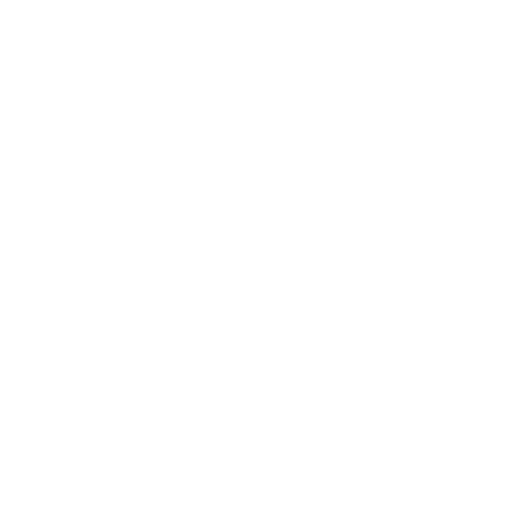
t = 0.00 s
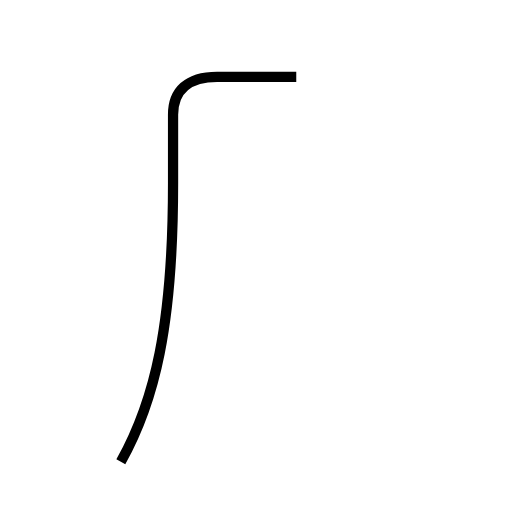
t = 1.47 s
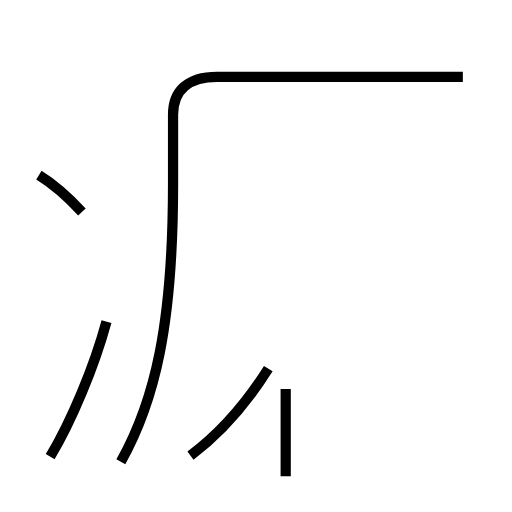
t = 3.15 s
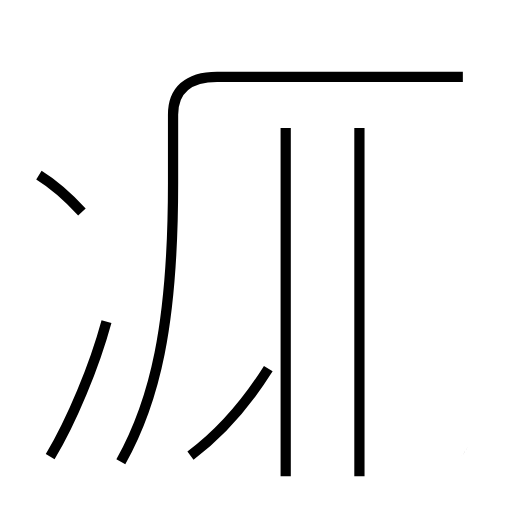
t = 4.94 s
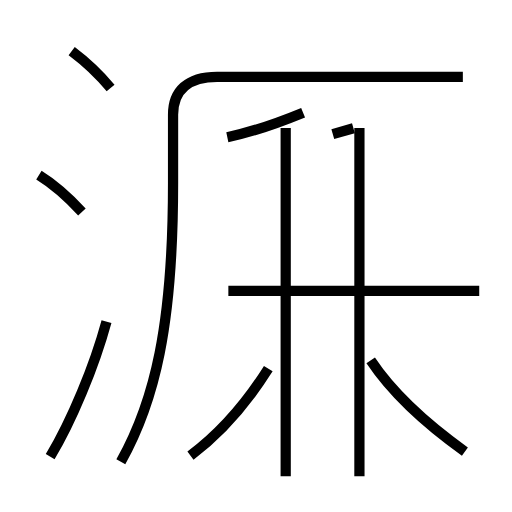
t = 6.51 s
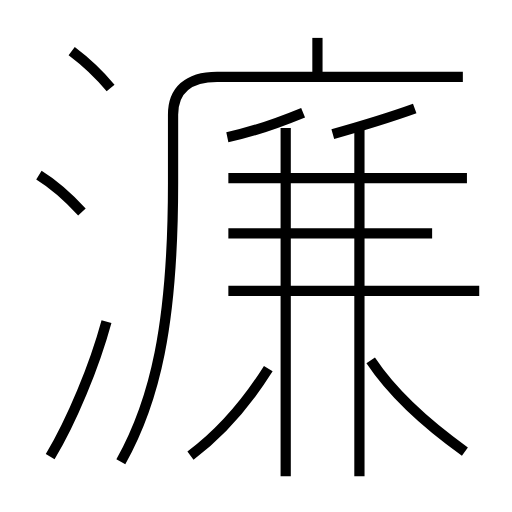
t = 8.11 s

The animated SVG that drew these frames (rendered in a browser with its animation timeline set to each time). Animation: 14 SMIL elements (animate=14); one cycle of 8.11 s.

<?xml version='1.0' encoding='utf-8'?>
<svg viewBox="0.0 -6.0 50.0 50.0" version="1.1" xmlns="http://www.w3.org/2000/svg"><rect x="-1000" y="-1000" width="2000" height="2000" stroke="white" fill="white" /><g style="fill:none;stroke:#000000;stroke-width:1"><path d="M 11.8 1.1 C 15.1 -4.8 16.9 -12.2 16.9 -26.1 L 16.9 -32.8 C 16.9 -35.1 18.3 -36.5 21.2 -36.5 L 45.2 -36.5 " transform="translate(0.0 38.0)" stroke-dasharray="65.1475408019279" stroke-dashoffset="65.1475408019279"><animate attributeName="stroke-dashoffset" from="65.1475408019279" to="0" dur="1.954426224057837s" begin="0s" fill="freeze" /></path><path d="M 4.9 0.6 C 7.0 -2.9 9.2 -8.2 10.4 -12.6 " transform="translate(0.0 38.0)" stroke-dasharray="14.33791251835881" stroke-dashoffset="14.33791251835881"><animate attributeName="stroke-dashoffset" from="14.33791251835881" to="0" dur="0.43013737555076426s" begin="1.954426224057837s" fill="freeze" /></path><path d="M 18.6 0.5 C 21.4 -1.6 24.0 -4.5 26.2 -8.0 " transform="translate(0.0 38.0)" stroke-dasharray="11.465117403888229" stroke-dashoffset="11.465117403888229"><animate attributeName="stroke-dashoffset" from="11.465117403888229" to="0" dur="0.34395352211664687s" begin="2.384563599608601s" fill="freeze" /></path><path d="M 8.0 -23.3 C 6.8 -24.6 5.1 -26.1 3.8 -26.9 " transform="translate(0.0 38.0)" stroke-dasharray="5.545925004555406" stroke-dashoffset="5.545925004555406"><animate attributeName="stroke-dashoffset" from="5.545925004555406" to="0" dur="0.16637775013666217s" begin="2.7285171217252477s" fill="freeze" /></path><path d="M 27.9 2.5 L 27.9 -31.5 " transform="translate(0.0 38.0)" stroke-dasharray="34.0" stroke-dashoffset="34.0"><animate attributeName="stroke-dashoffset" from="34.0" to="0" dur="1.02s" begin="2.89489487186191s" fill="freeze" /></path><path d="M 35.1 2.5 L 35.1 -31.5 " transform="translate(0.0 38.0)" stroke-dasharray="34.0" stroke-dashoffset="34.0"><animate attributeName="stroke-dashoffset" from="34.0" to="0" dur="1.02s" begin="3.91489487186191s" fill="freeze" /></path><path d="M 45.4 0.1 C 41.9 -2.4 38.6 -5.2 36.2 -8.8 " transform="translate(0.0 38.0)" stroke-dasharray="12.87248273384684" stroke-dashoffset="12.87248273384684"><animate attributeName="stroke-dashoffset" from="12.87248273384684" to="0" dur="0.3861744820154052s" begin="4.934894871861911s" fill="freeze" /></path><path d="M 10.8 -35.4 C 9.8 -36.6 8.2 -38.1 7.0 -39.0 " transform="translate(0.0 38.0)" stroke-dasharray="5.244048205037015" stroke-dashoffset="5.244048205037015"><animate attributeName="stroke-dashoffset" from="5.244048205037015" to="0" dur="0.15732144615111046s" begin="5.3210693538773155s" fill="freeze" /></path><path d="M 46.8 -15.6 L 22.3 -15.6 " transform="translate(0.0 38.0)" stroke-dasharray="24.499999999999996" stroke-dashoffset="24.499999999999996"><animate attributeName="stroke-dashoffset" from="24.499999999999996" to="0" dur="0.7349999999999999s" begin="5.478390800028426s" fill="freeze" /></path><path d="M 22.2 -30.6 C 24.6 -31.1 27.4 -32.1 29.6 -33.0 " transform="translate(0.0 38.0)" stroke-dasharray="7.789370229718021" stroke-dashoffset="7.789370229718021"><animate attributeName="stroke-dashoffset" from="7.789370229718021" to="0" dur="0.23368110689154065s" begin="6.213390800028426s" fill="freeze" /></path><path d="M 32.5 -30.9 C 35.0 -31.6 38.0 -32.5 40.5 -33.4 " transform="translate(0.0 38.0)" stroke-dasharray="8.383231095507126" stroke-dashoffset="8.383231095507126"><animate attributeName="stroke-dashoffset" from="8.383231095507126" to="0" dur="0.2514969328652138s" begin="6.447071906919967s" fill="freeze" /></path><path d="M 45.6 -26.6 L 22.3 -26.6 " transform="translate(0.0 38.0)" stroke-dasharray="23.3" stroke-dashoffset="23.3"><animate attributeName="stroke-dashoffset" from="23.3" to="0" dur="0.699s" begin="6.698568839785181s" fill="freeze" /></path><path d="M 42.2 -21.2 L 22.3 -21.2 " transform="translate(0.0 38.0)" stroke-dasharray="19.900000000000002" stroke-dashoffset="19.900000000000002"><animate attributeName="stroke-dashoffset" from="19.900000000000002" to="0" dur="0.5970000000000001s" begin="7.397568839785181s" fill="freeze" /></path><path d="M 31.0 -36.5 L 31.0 -40.3" transform="translate(0.0 38.0)" stroke-dasharray="3.799999999999997" stroke-dashoffset="3.799999999999997"><animate attributeName="stroke-dashoffset" from="3.799999999999997" to="0" dur="0.11399999999999991s" begin="7.994568839785181s" fill="freeze" /></path></g></svg>
